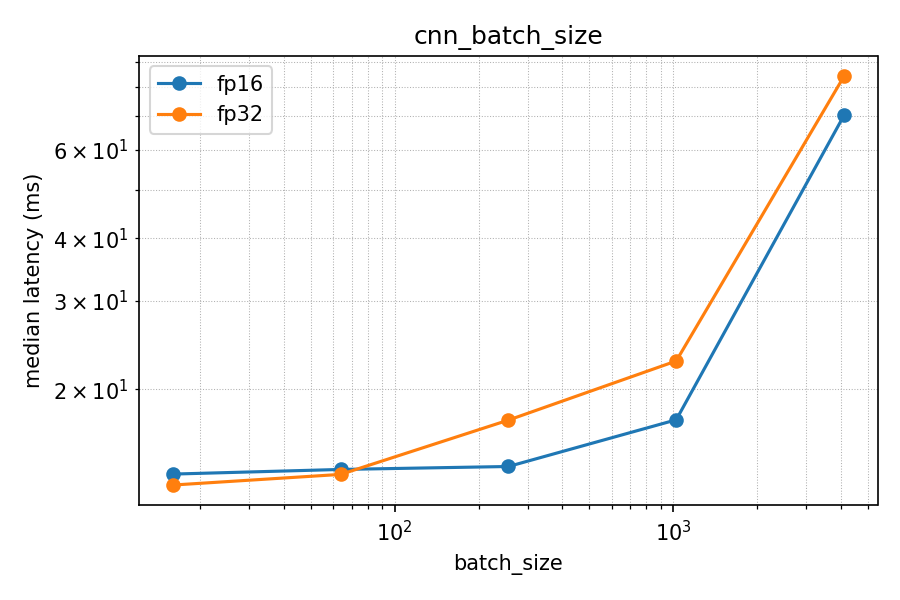

Data behind this chart, as committed beside it:
sweep, batch_size, precision, median_s, mean_s, min_s, max_s
cnn_batch_size, 16, fp32, 0.01288, 0.01303, 0.01268, 0.01433
cnn_batch_size, 16, fp16, 0.01355, 0.01463, 0.01298, 0.02108
cnn_batch_size, 64, fp32, 0.01353, 0.01397, 0.01248, 0.0191
cnn_batch_size, 64, fp16, 0.01384, 0.0145, 0.01352, 0.0196
cnn_batch_size, 256, fp32, 0.01736, 0.01666, 0.01343, 0.02033
cnn_batch_size, 256, fp16, 0.01403, 0.01435, 0.01374, 0.01645
cnn_batch_size, 1024, fp32, 0.02277, 0.02294, 0.02195, 0.02513
cnn_batch_size, 1024, fp16, 0.01738, 0.01738, 0.01691, 0.01778
cnn_batch_size, 4096, fp32, 0.08413, 0.1426, 0.0824, 0.4648
cnn_batch_size, 4096, fp16, 0.07032, 0.09442, 0.06978, 0.3038
